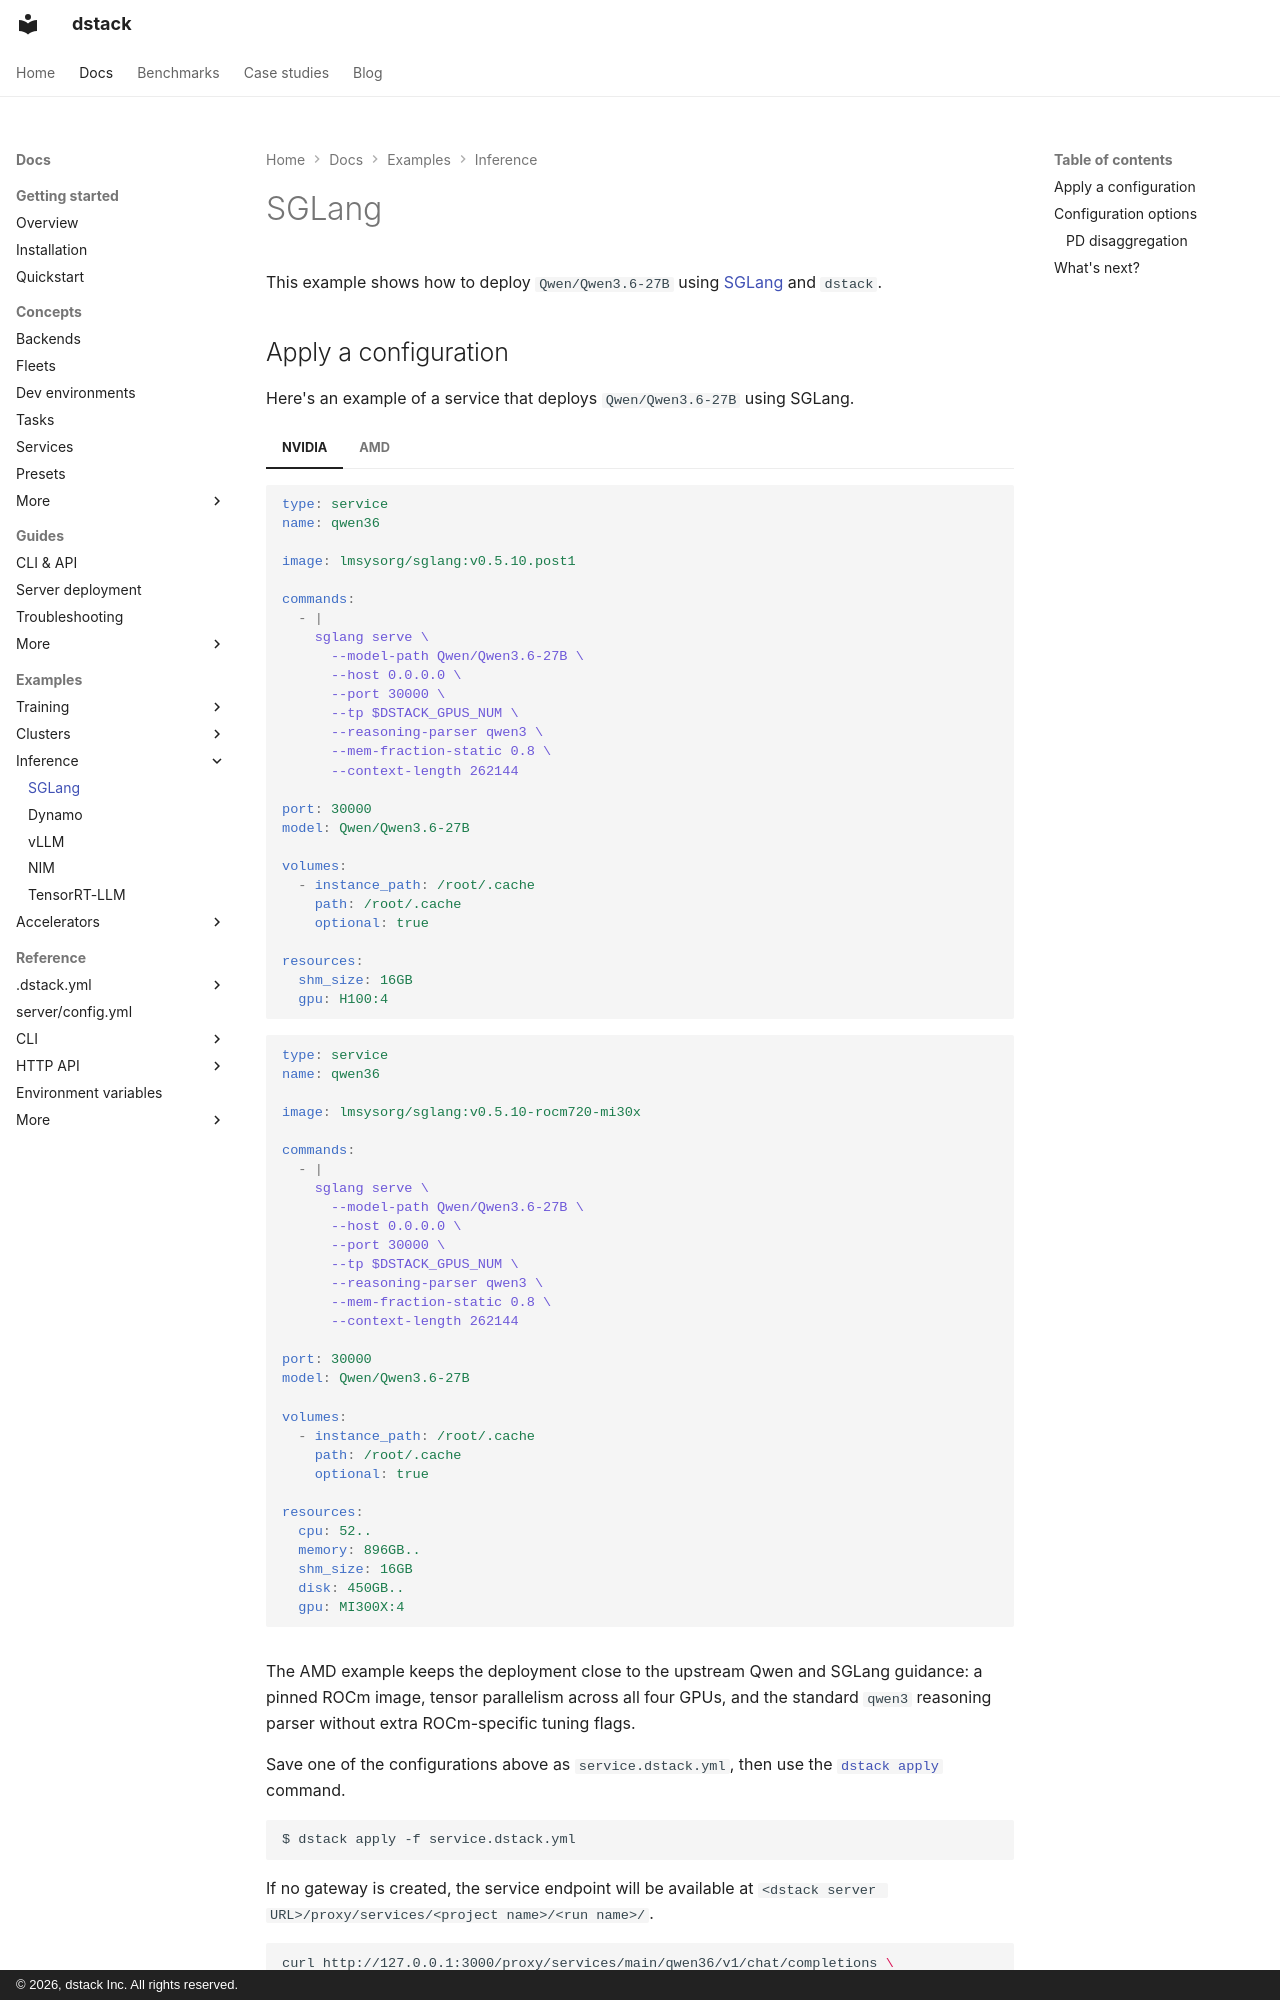

repository: dstackai/dstack · page: docs/examples/inference/sglang/index.html · generator: mkdocs · copyright: © 2026, dstack Inc. All rights reserved.

---
title: SGLang
description: Deploying Qwen3.6-27B using SGLang on NVIDIA and AMD GPUs
---

# SGLang

This example shows how to deploy `Qwen/Qwen3.6-27B` using
[SGLang](https://github.com/sgl-project/sglang) and `dstack`.
